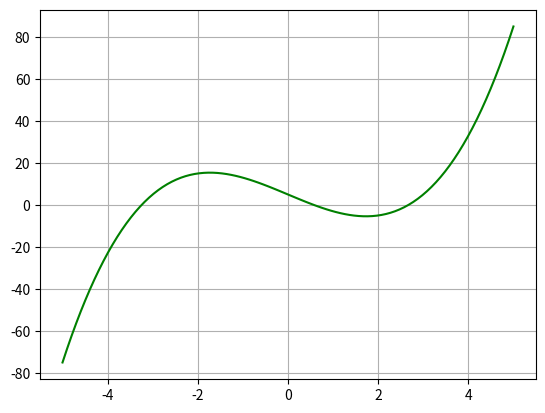

Recreate this plot in Python.
import matplotlib.pyplot as plt
from numpy import linspace


def biss(f, x1, x2, tol=0.0001, MIter=100):

    f1 = f(x1)
    f2 = f(x2)

    x3 = (x2 + x1)*0.5

    i = 0

    if f1*f2 > 0:
        print("A raíz não está contida nesse intervalo")

    if x2 - x1 < tol:
        return x2

    while abs(f(x3)) > tol and i <= MIter:
        if f(x3) * f1 > 0:
            x1 = x3
        else:
            x2 = x3

        x3 = (x2+x1) * 0.5
        i += 1


    print('A raíz é {}'.format(x3))
    print('Número de iterações: {}'.format(i))


def f(x):
    #return x**3 - x - 2
    #return (x + 3) * ((x - 1) ** 2)
    return x**3 - 9*x + 5
    #return (x**2) - 5*x + 6

res = biss(f, 1, 3)

res

z = linspace(-5, 5, 100)

plt.plot(z, f(z), '-g')
plt.grid()
plt.show()
